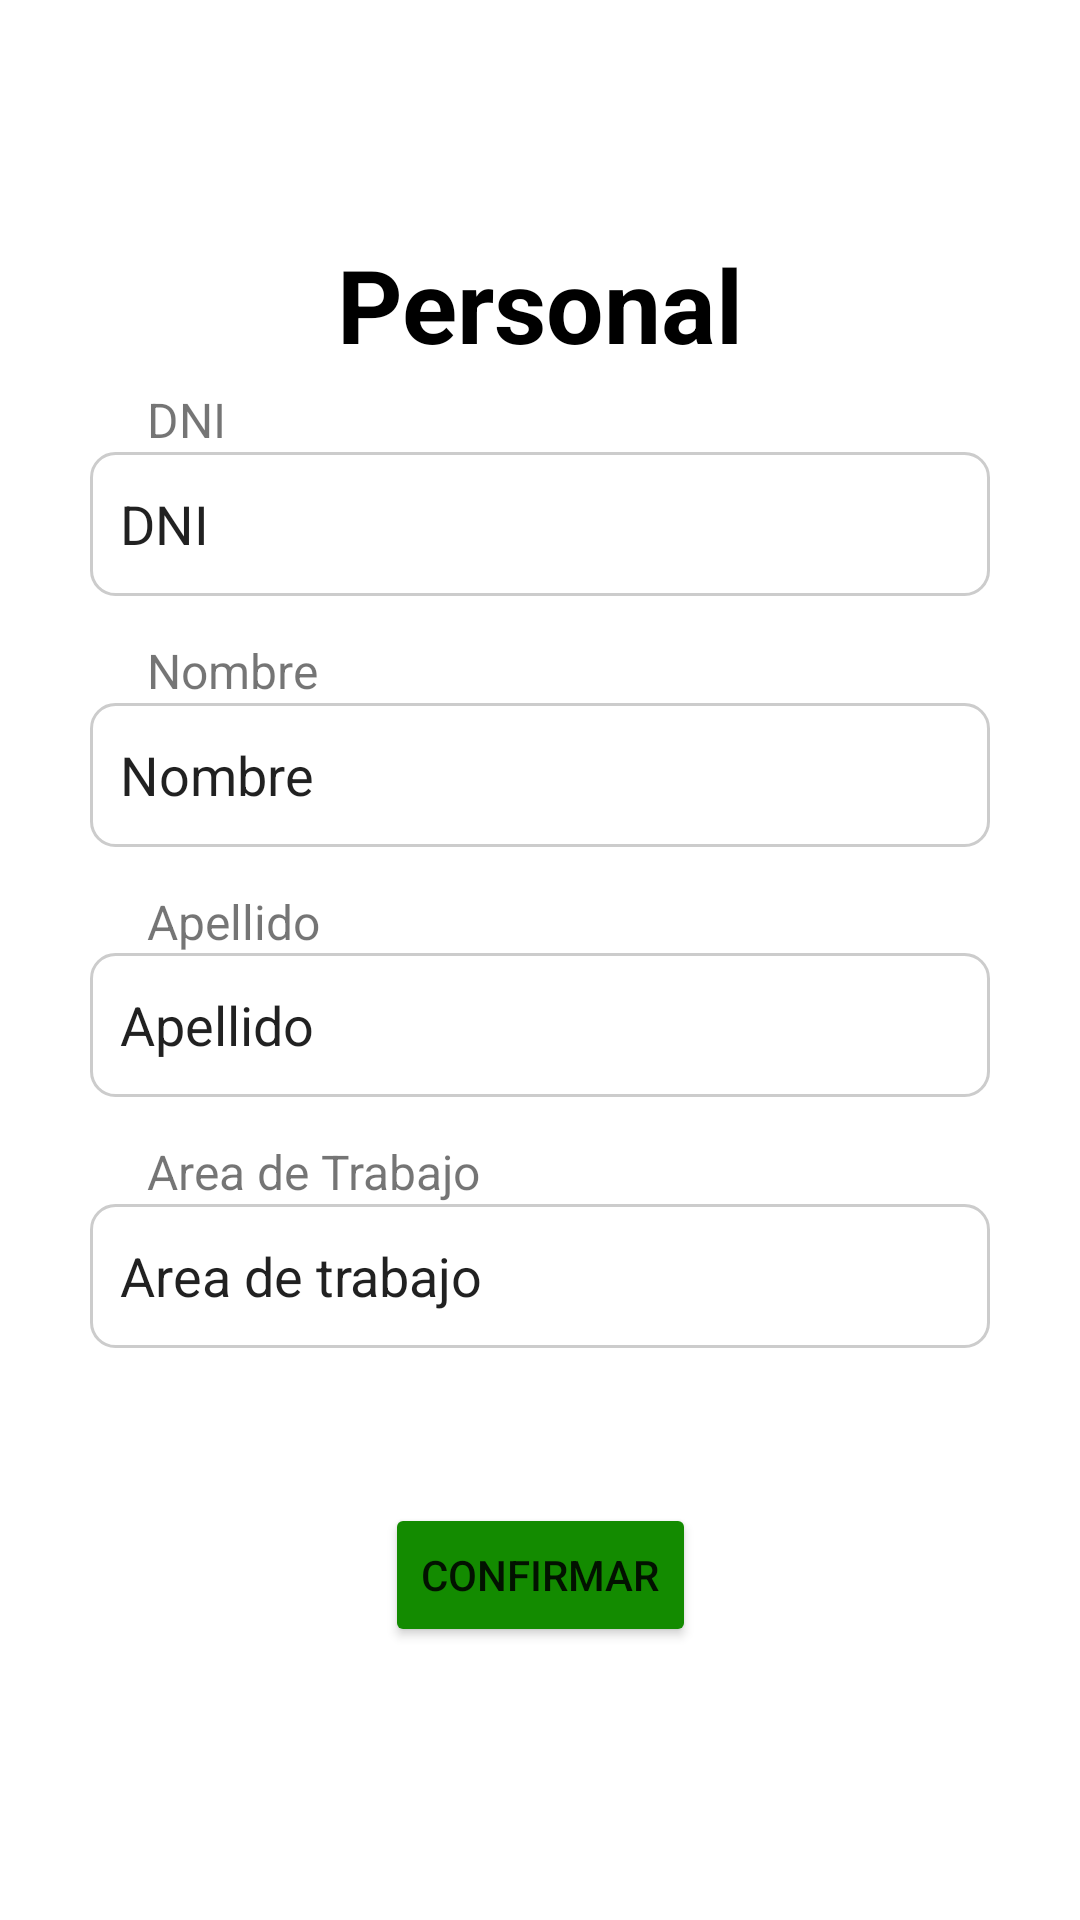

This screen was rendered from an Android layout file. Write that file and the resources it references.
<!-- AndroidManifest.xml: application theme Theme.Proyecto_final_oty_app -->
<!-- res/layout/fragment_editar_detalle_personal.xml -->
<?xml version="1.0" encoding="utf-8"?>
<androidx.constraintlayout.widget.ConstraintLayout xmlns:android="http://schemas.android.com/apk/res/android"
    xmlns:app="http://schemas.android.com/apk/res-auto"
    xmlns:tools="http://schemas.android.com/tools"
    android:id="@+id/frameLayout"
    android:layout_width="match_parent"
    android:layout_height="match_parent"
    tools:context=".fragments.EditarDetallePersonal">

    <TextView
        android:id="@+id/textView"
        android:layout_width="177dp"
        android:layout_height="wrap_content"
        android:layout_marginStart="40dp"
        android:layout_marginTop="60dp"
        android:layout_marginEnd="40dp"
        android:layout_marginBottom="8dp"
        android:text="Personal"
        android:textAlignment="center"
        android:textColor="#000000"
        android:textSize="34sp"
        android:textStyle="bold"
        app:layout_constraintBottom_toTopOf="@+id/editDNI"
        app:layout_constraintEnd_toEndOf="parent"
        app:layout_constraintStart_toStartOf="parent"
        app:layout_constraintTop_toTopOf="parent" />

    <Button
        android:id="@+id/confirmarBtn"
        android:layout_width="wrap_content"
        android:layout_height="wrap_content"
        android:layout_marginTop="16dp"
        android:backgroundTint="#138B00"
        android:text="Confirmar"
        app:layout_constraintEnd_toEndOf="parent"
        app:layout_constraintStart_toStartOf="parent"
        app:layout_constraintTop_toTopOf="@+id/guideline6" />

    <androidx.constraintlayout.widget.Guideline
        android:id="@+id/guideline5"
        android:layout_width="wrap_content"
        android:layout_height="wrap_content"
        android:orientation="horizontal"
        app:layout_constraintGuide_begin="115dp" />

    <androidx.constraintlayout.widget.Guideline
        android:id="@+id/guideline6"
        android:layout_width="wrap_content"
        android:layout_height="wrap_content"
        android:orientation="horizontal"
        app:layout_constraintGuide_begin="485dp" />

    <EditText
        android:id="@+id/editDNI"
        android:layout_width="300dp"
        android:layout_height="48dp"
        android:ems="10"
        android:inputType="number"
        android:text="DNI"
        android:paddingStart="10dp"
        android:background="@drawable/custom_background"
        app:layout_constraintBottom_toTopOf="@+id/editNombre"
        app:layout_constraintEnd_toEndOf="parent"
        app:layout_constraintStart_toStartOf="parent"
        app:layout_constraintTop_toTopOf="@+id/guideline5" />

    <EditText
        android:id="@+id/editNombre"
        android:layout_width="300dp"
        android:layout_height="48dp"
        android:ems="10"
        android:inputType="text"
        android:text="Nombre"
        android:paddingStart="10dp"
        app:layout_constraintBottom_toTopOf="@+id/editApellido"
        android:background="@drawable/custom_background"
        app:layout_constraintEnd_toEndOf="parent"
        app:layout_constraintStart_toStartOf="parent"
        app:layout_constraintTop_toBottomOf="@+id/editDNI" />

    <EditText
        android:id="@+id/editApellido"
        android:layout_width="300dp"
        android:layout_height="48dp"
        android:ems="10"
        android:inputType="text"
        android:text="Apellido"
        android:paddingStart="10dp"
        android:background="@drawable/custom_background"
        app:layout_constraintBottom_toTopOf="@+id/editArea"
        app:layout_constraintEnd_toEndOf="parent"
        app:layout_constraintStart_toStartOf="parent"
        app:layout_constraintTop_toBottomOf="@+id/editNombre" />

    <EditText
        android:id="@+id/editArea"
        android:layout_width="300dp"
        android:layout_height="48dp"
        android:ems="10"
        android:inputType="text"
        android:text="Area de trabajo"
        android:background="@drawable/custom_background"
        android:paddingStart="10dp"
        app:layout_constraintBottom_toTopOf="@+id/guideline6"
        app:layout_constraintEnd_toEndOf="parent"
        app:layout_constraintStart_toStartOf="parent"
        app:layout_constraintTop_toBottomOf="@+id/editApellido" />

    <TextView
        android:id="@+id/dniEdtitPersonal"
        android:layout_width="wrap_content"
        android:layout_height="wrap_content"
        android:layout_marginStart="49dp"
        android:layout_marginTop="5dp"
        android:text="DNI"
        android:textSize="16dp"
        app:layout_constraintStart_toStartOf="parent"
        app:layout_constraintTop_toBottomOf="@+id/textView" />

    <TextView
        android:id="@+id/nombreEdtitPersonal"
        android:layout_width="wrap_content"
        android:layout_height="wrap_content"
        android:layout_marginStart="49dp"
        android:layout_marginTop="14dp"
        android:text="Nombre"
        android:textSize="16dp"
        app:layout_constraintStart_toStartOf="parent"
        app:layout_constraintTop_toBottomOf="@+id/editDNI" />

    <TextView
        android:id="@+id/apellidoEdtitPersonal"
        android:layout_width="wrap_content"
        android:layout_height="wrap_content"
        android:layout_marginStart="49dp"
        android:layout_marginTop="14dp"
        android:text="Apellido"
        android:textSize="16dp"
        app:layout_constraintStart_toStartOf="parent"
        app:layout_constraintTop_toBottomOf="@+id/editNombre" />

    <TextView
        android:id="@+id/areaEdtitPersonal"
        android:layout_width="wrap_content"
        android:layout_height="wrap_content"
        android:layout_marginStart="49dp"
        android:layout_marginTop="14dp"
        android:text="Area de Trabajo"
        android:textSize="16dp"
        app:layout_constraintStart_toStartOf="parent"
        app:layout_constraintTop_toBottomOf="@+id/editApellido" />

</androidx.constraintlayout.widget.ConstraintLayout>
<!-- resources referenced by this layout -->
<resources>
  <!-- drawable custom_background (drawable) -->
  <?xml version="1.0" encoding="utf-8"?>
  <shape xmlns:android="http://schemas.android.com/apk/res/android">
      <solid android:color="#FFFFFF" /> 
      <corners android:radius="8dp" /> 
      <stroke
          android:width="1dp"
          android:color="#CCCCCC" /> 
  </shape>
  <style name="Theme.Proyecto_final_oty_app" parent="Theme.MaterialComponents.DayNight.DarkActionBar">
          
          <item name="colorPrimary">@color/purple_500</item>
          <item name="colorPrimaryVariant">@color/purple_700</item>
          <item name="colorOnPrimary">@color/white</item>
          
          <item name="colorSecondary">@color/teal_200</item>
          <item name="colorSecondaryVariant">@color/teal_700</item>
          <item name="colorOnSecondary">@color/black</item>
          
          <item name="android:statusBarColor">?attr/colorPrimaryVariant</item>
          
      </style>
  <!-- not gathered from this repository: default colours our renderer supplied (Android Studio template values) -->
  <color name="purple_500">#FF6200EE</color>
  <color name="purple_700">#FF3700B3</color>
  <color name="teal_200">#FF03DAC5</color>
  <color name="teal_700">#FF018786</color>
  <color name="black">#FF000000</color>
  <color name="white">#FFFFFFFF</color>
</resources>
